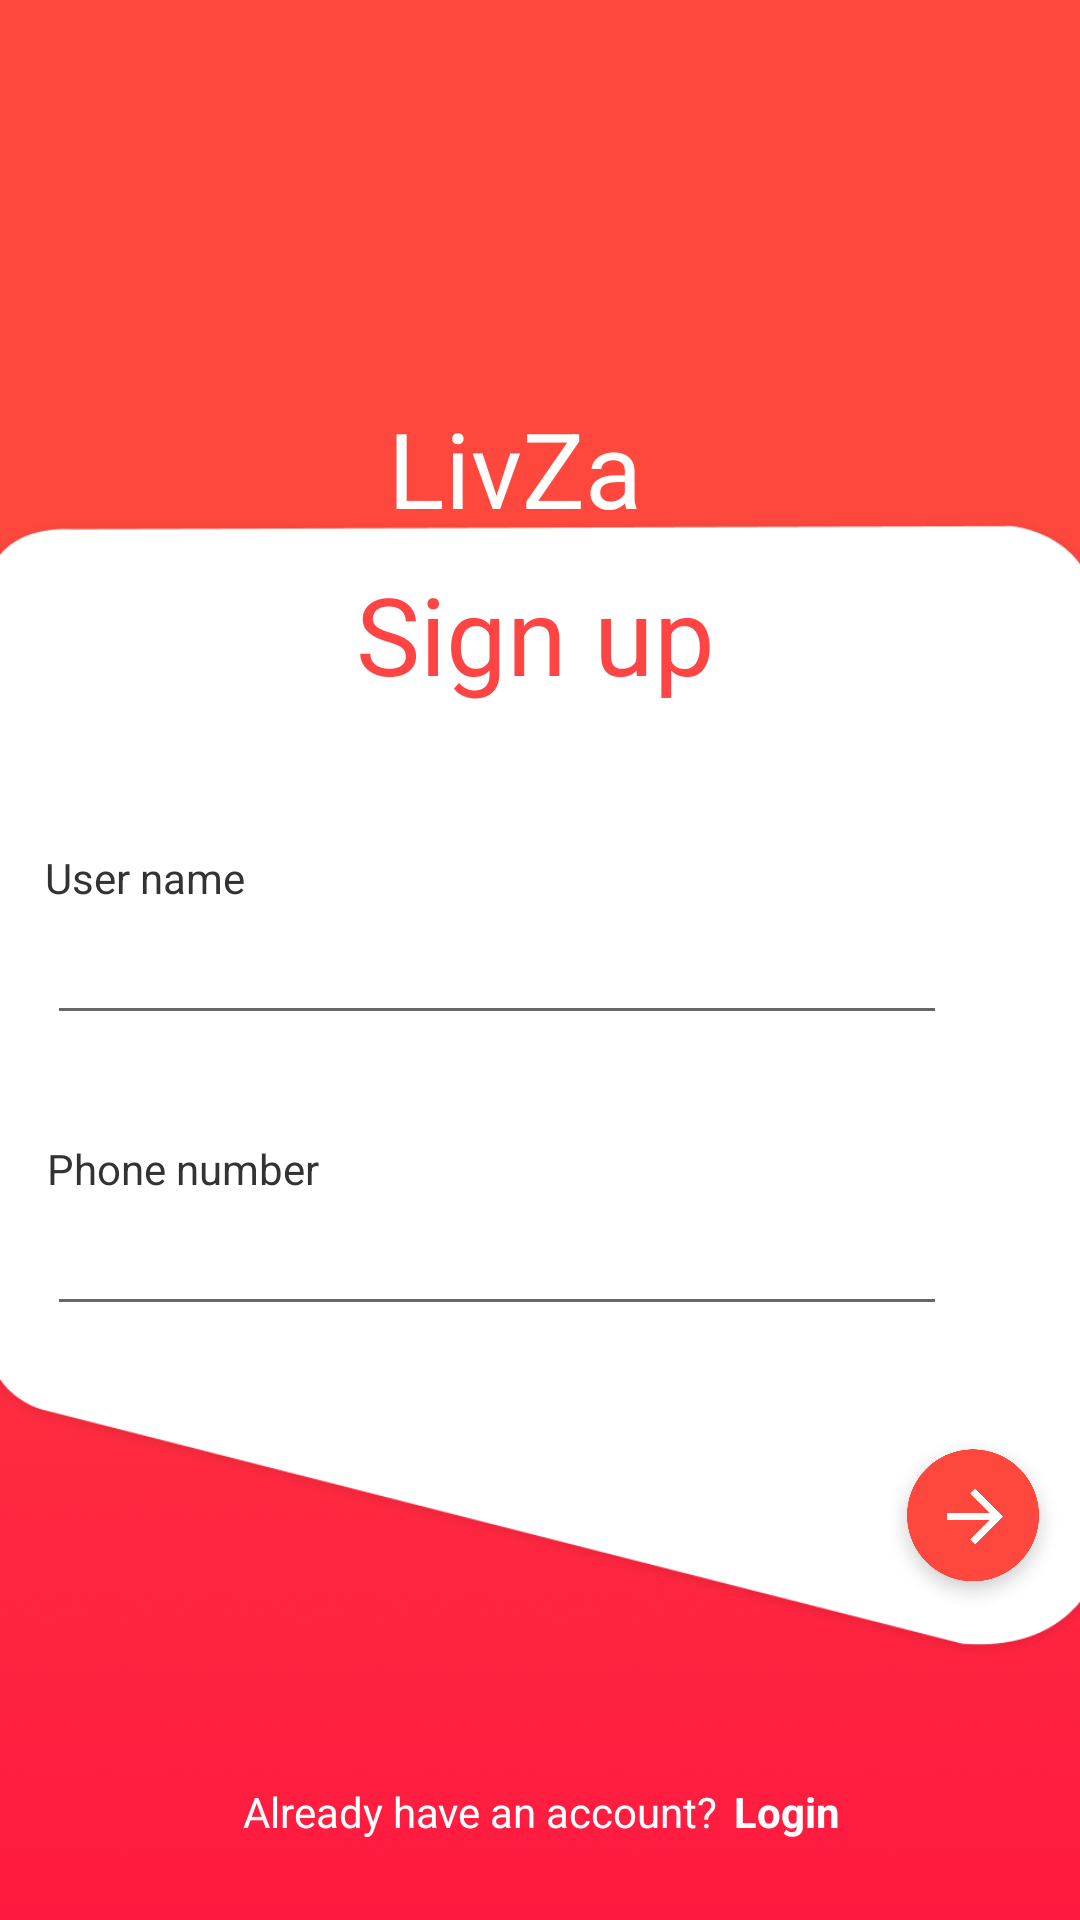

The Android layout XML behind this screen, and the referenced resources:
<!-- AndroidManifest.xml: application theme AppTheme -->
<!-- res/layout/sign_up.xml -->
<?xml version="1.0" encoding="utf-8"?>
<androidx.constraintlayout.widget.ConstraintLayout xmlns:android="http://schemas.android.com/apk/res/android"
    xmlns:app="http://schemas.android.com/apk/res-auto"
    xmlns:tools="http://schemas.android.com/tools"
    android:id="@+id/sign_up"
    android:layout_width="match_parent"
    android:layout_height="match_parent"
    android:background="@drawable/main_container"
    tools:context=".SignUp">

    <ImageView
        android:id="@+id/icon"
        android:layout_width="152dp"
        android:layout_height="118dp"
        android:layout_marginTop="16dp"
        app:layout_constraintEnd_toEndOf="parent"
        app:layout_constraintStart_toStartOf="parent"
        app:layout_constraintTop_toTopOf="parent"
        app:srcCompat="@drawable/logo" />

    <androidx.constraintlayout.widget.ConstraintLayout
        android:id="@+id/constraintLayout"
        android:layout_width="380dp"
        android:layout_height="383dp"
        android:background="@drawable/login_continer"
        android:focusable="auto"
        app:layout_constraintBottom_toBottomOf="parent"
        app:layout_constraintEnd_toEndOf="parent"
        app:layout_constraintHorizontal_bias="0.487"
        app:layout_constraintStart_toStartOf="parent"
        app:layout_constraintTop_toBottomOf="@+id/icon"
        app:layout_constraintVertical_bias="0.302">

        <TextView
            android:id="@+id/btn_sign_up"
            android:layout_width="60dp"
            android:layout_height="60dp"
            android:background="@drawable/button"
            app:layout_constraintBottom_toBottomOf="parent"
            app:layout_constraintEnd_toEndOf="parent"
            app:layout_constraintHorizontal_bias="0.949"
            app:layout_constraintStart_toStartOf="parent"
            app:layout_constraintTop_toTopOf="parent"
            app:layout_constraintVertical_bias="0.949" />

        <TextView
            android:id="@+id/txt1"
            android:layout_width="wrap_content"
            android:layout_height="wrap_content"
            android:text="User name"
            android:textColor="#333333"
            app:layout_constraintBottom_toBottomOf="parent"
            app:layout_constraintEnd_toEndOf="parent"
            app:layout_constraintHorizontal_bias="0.078"
            app:layout_constraintStart_toStartOf="parent"
            app:layout_constraintTop_toTopOf="parent"
            app:layout_constraintVertical_bias="0.308" />

        <EditText
            android:id="@+id/UserName"
            android:layout_width="300dp"
            android:layout_height="43dp"
            android:ems="10"
            android:inputType="textPersonName"
            app:layout_constraintBottom_toTopOf="@+id/PhoneNumbr"
            app:layout_constraintEnd_toEndOf="parent"
            app:layout_constraintHorizontal_bias="0.312"
            app:layout_constraintStart_toStartOf="parent"
            app:layout_constraintTop_toBottomOf="@+id/txt1"
            app:layout_constraintVertical_bias="0.0" />

        <TextView
            android:id="@+id/txt2"
            android:layout_width="wrap_content"
            android:layout_height="wrap_content"
            android:layout_marginTop="24dp"
            android:text="Phone number"
            android:textColor="#333333"
            app:layout_constraintBottom_toTopOf="@+id/PhoneNumbr"
            app:layout_constraintEnd_toEndOf="parent"
            app:layout_constraintHorizontal_bias="0.086"
            app:layout_constraintStart_toStartOf="parent"
            app:layout_constraintVertical_bias="0.0" />

        <EditText
            android:id="@+id/PhoneNumbr"
            android:layout_width="300dp"
            android:layout_height="43dp"
            android:layout_marginBottom="112dp"
            android:ems="10"
            android:inputType="phone"
            app:layout_constraintBottom_toBottomOf="parent"
            app:layout_constraintEnd_toEndOf="parent"
            app:layout_constraintHorizontal_bias="0.312"
            app:layout_constraintStart_toStartOf="parent" />

        <TextView
            android:id="@+id/txt"
            android:layout_width="125dp"
            android:layout_height="49dp"
            android:layout_marginTop="16dp"
            android:text="Sign up"
            android:textColor="@android:color/holo_red_light"
            android:textSize="36sp"
            app:layout_constraintEnd_toEndOf="parent"
            app:layout_constraintHorizontal_bias="0.502"
            app:layout_constraintStart_toStartOf="parent"
            app:layout_constraintTop_toTopOf="parent" />

    </androidx.constraintlayout.widget.ConstraintLayout>

    <TextView
        android:id="@+id/txt4"
        android:layout_width="wrap_content"
        android:layout_height="wrap_content"
        android:text="Already have an account?"
        android:textColor="#FFFFFF"
        app:layout_constraintBottom_toBottomOf="parent"
        app:layout_constraintEnd_toEndOf="parent"
        app:layout_constraintHorizontal_bias="0.401"
        app:layout_constraintStart_toStartOf="parent"
        app:layout_constraintTop_toBottomOf="@+id/constraintLayout"
        app:layout_constraintVertical_bias="0.603" />

    <TextView
        android:id="@+id/Login"
        android:layout_width="wrap_content"
        android:layout_height="wrap_content"
        android:text="Login"
        android:textColor="#FFFFFF"
        android:textColorHighlight="#FFFFFF"
        android:textStyle="bold"
        app:layout_constraintBottom_toBottomOf="parent"
        app:layout_constraintEnd_toEndOf="parent"
        app:layout_constraintHorizontal_bias="0.062"
        app:layout_constraintStart_toEndOf="@+id/txt4"
        app:layout_constraintTop_toBottomOf="@+id/constraintLayout"
        app:layout_constraintVertical_bias="0.603" />

    <TextView
        android:id="@+id/textLivza"
        android:layout_width="100dp"
        android:layout_height="46dp"
        android:text="LivZa"
        android:textColor="@android:color/background_light"
        android:textSize="35sp"
        app:layout_constraintBottom_toTopOf="@+id/constraintLayout"
        app:layout_constraintEnd_toEndOf="parent"
        app:layout_constraintHorizontal_bias="0.498"
        app:layout_constraintStart_toStartOf="parent"
        app:layout_constraintTop_toBottomOf="@+id/icon"
        app:layout_constraintVertical_bias="0.173" />

</androidx.constraintlayout.widget.ConstraintLayout>
<!-- resources referenced by this layout -->
<resources>
  <!-- drawable button: png bitmap (drawable-v24, 137088 bytes) -->
  <!-- drawable login_continer: png bitmap (drawable-v24, 69091 bytes) -->
  <!-- drawable main_container: png bitmap (drawable-v24, 426507 bytes) -->
  <style name="AppTheme" parent="Theme.AppCompat.Light.NoActionBar">
      
      <item name="colorPrimary">@color/colorPrimaryDark</item>
      <item name="colorPrimaryDark">@color/colorPrimaryDark</item>
      <item name="colorAccent">@color/colorPrimaryDark</item>
  </style>
  <color name="colorPrimaryDark">#FFFF4444</color>
</resources>
